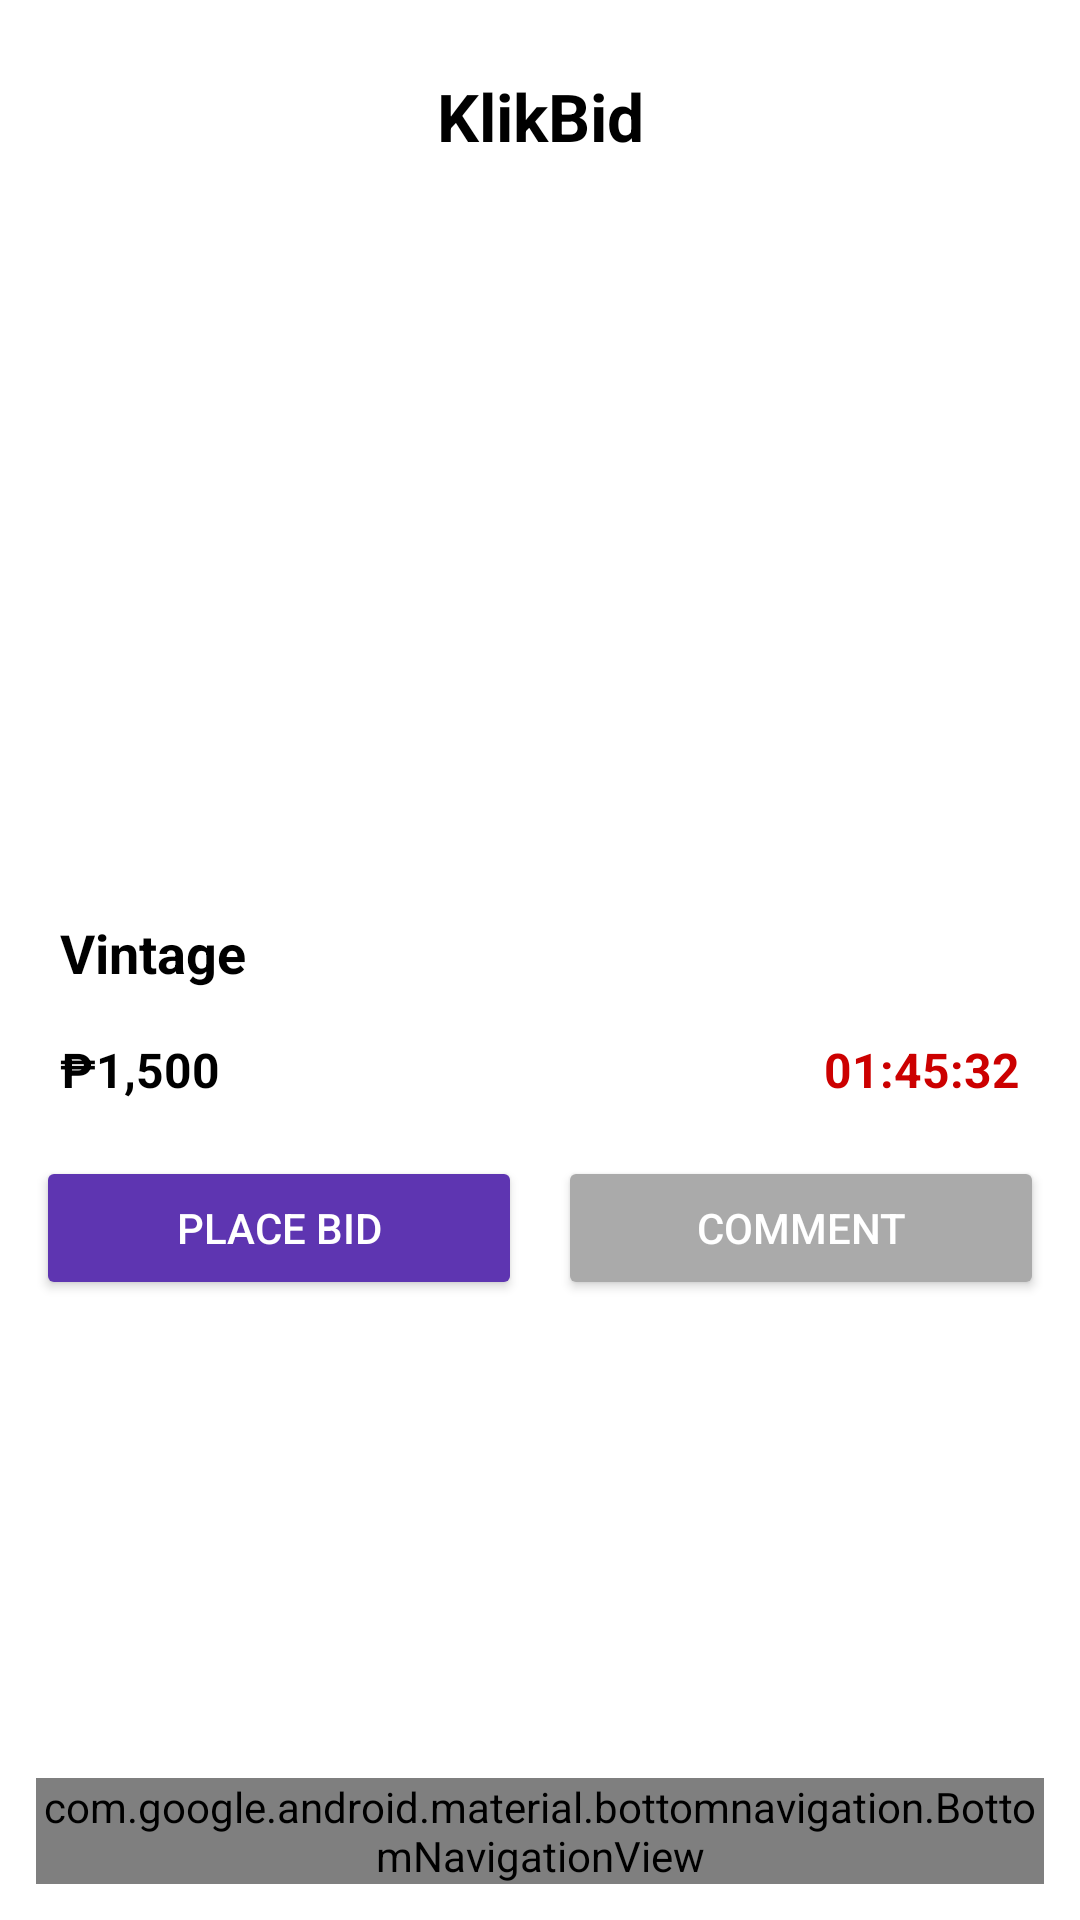

The Android layout XML behind this screen, and the referenced resources:
<!-- AndroidManifest.xml: application theme Theme.KilkBid -->
<!-- res/layout/activity_auction.xml -->
<?xml version="1.0" encoding="utf-8"?>
<androidx.constraintlayout.widget.ConstraintLayout
    xmlns:android="http://schemas.android.com/apk/res/android"
    xmlns:app="http://schemas.android.com/apk/res-auto"
    android:layout_width="match_parent"
    android:layout_height="match_parent"
    android:id="@+id/AuctionActivity"
    android:background="@android:color/white"
    android:padding="12dp">

    
    <TextView
        android:id="@+id/appName"
        android:layout_width="0dp"
        android:layout_height="wrap_content"
        android:text="KlikBid"
        android:textSize="22sp"
        android:textStyle="bold"
        android:gravity="center"
        android:textColor="@color/black"
        android:padding="12dp"
        app:layout_constraintTop_toTopOf="parent"
        app:layout_constraintStart_toStartOf="parent"
        app:layout_constraintEnd_toEndOf="parent" />

    
    <ImageView
        android:id="@+id/itemImage"
        android:layout_width="0dp"
        android:layout_height="220dp"
        android:scaleType="centerCrop"
        android:clipToOutline="true"
        android:background="@drawable/test"
        android:layout_marginTop="12dp"
        app:layout_constraintTop_toBottomOf="@id/appName"
        app:layout_constraintStart_toStartOf="parent"
        app:layout_constraintEnd_toEndOf="parent" />

    
    <TextView
        android:id="@+id/itemTitle"
        android:layout_width="0dp"
        android:layout_height="wrap_content"
        android:text="Vintage "
        android:textSize="18sp"
        android:textStyle="bold"
        android:textColor="@color/black"
        android:padding="8dp"
        app:layout_constraintTop_toBottomOf="@id/itemImage"
        app:layout_constraintStart_toStartOf="parent"
        app:layout_constraintEnd_toEndOf="parent" />

    
    <LinearLayout
        android:id="@+id/bidRow"
        android:layout_width="0dp"
        android:layout_height="wrap_content"
        android:orientation="horizontal"
        android:weightSum="2"
        android:padding="8dp"
        app:layout_constraintTop_toBottomOf="@id/itemTitle"
        app:layout_constraintStart_toStartOf="parent"
        app:layout_constraintEnd_toEndOf="parent">

        <TextView
            android:id="@+id/currentBid"
            android:layout_width="0dp"
            android:layout_height="wrap_content"
            android:layout_weight="1"
            android:text="₱1,500"
            android:textStyle="bold"
            android:textSize="16sp"
            android:textColor="@color/black" />

        <TextView
            android:id="@+id/timer"
            android:layout_width="0dp"
            android:layout_height="wrap_content"
            android:layout_weight="1"
            android:text="01:45:32"
            android:textStyle="bold"
            android:textSize="16sp"
            android:gravity="end"
            android:textColor="@android:color/holo_red_dark" />
    </LinearLayout>

    
    <LinearLayout
        android:id="@+id/actionRow"
        android:layout_width="0dp"
        android:layout_height="wrap_content"
        android:orientation="horizontal"
        android:weightSum="2"
        android:gravity="center"
        android:layout_marginTop="10dp"
        app:layout_constraintTop_toBottomOf="@id/bidRow"
        app:layout_constraintStart_toStartOf="parent"
        app:layout_constraintEnd_toEndOf="parent">

        <Button
            android:id="@+id/placeBidButton"
            android:layout_width="0dp"
            android:layout_height="wrap_content"
            android:layout_weight="1"
            android:text="Place Bid"
            android:backgroundTint="@color/my_primary"
            android:textColor="@android:color/white"
            android:layout_marginEnd="6dp" />

        <Button
            android:id="@+id/commentButton"
            android:layout_width="0dp"
            android:layout_height="wrap_content"
            android:layout_weight="1"
            android:text="Comment"
            android:backgroundTint="@android:color/darker_gray"
            android:textColor="@android:color/white"
            android:layout_marginStart="6dp" />
    </LinearLayout>

    
    <androidx.recyclerview.widget.RecyclerView
        android:id="@+id/bidHistory"
        android:layout_width="0dp"
        android:layout_height="0dp"
        android:padding="8dp"
        app:layout_constraintTop_toBottomOf="@id/actionRow"
        app:layout_constraintBottom_toTopOf="@id/bottomNav"
        app:layout_constraintStart_toStartOf="parent"
        app:layout_constraintEnd_toEndOf="parent" />

    
    <com.google.android.material.bottomnavigation.BottomNavigationView
        android:id="@+id/bottomNav"
        android:layout_width="0dp"
        android:layout_height="wrap_content"
        app:menu="@menu/bottom_nav_menu"
        app:itemIconTint="@color/my_primary"
        app:itemRippleColor="@color/my_primary"
        app:layout_constraintBottom_toBottomOf="parent"
        app:layout_constraintStart_toStartOf="parent"
        app:layout_constraintEnd_toEndOf="parent" />

</androidx.constraintlayout.widget.ConstraintLayout>
<!-- resources referenced by this layout -->
<resources>
  <color name="black">#FF000000</color>
  <color name="my_primary">#5E35B1</color>
  <style name="Theme.KilkBid" parent="Base.Theme.KilkBid" />
  <style name="Base.Theme.KilkBid" parent="Theme.Material3.DayNight.NoActionBar">
          
          
      </style>
</resources>
